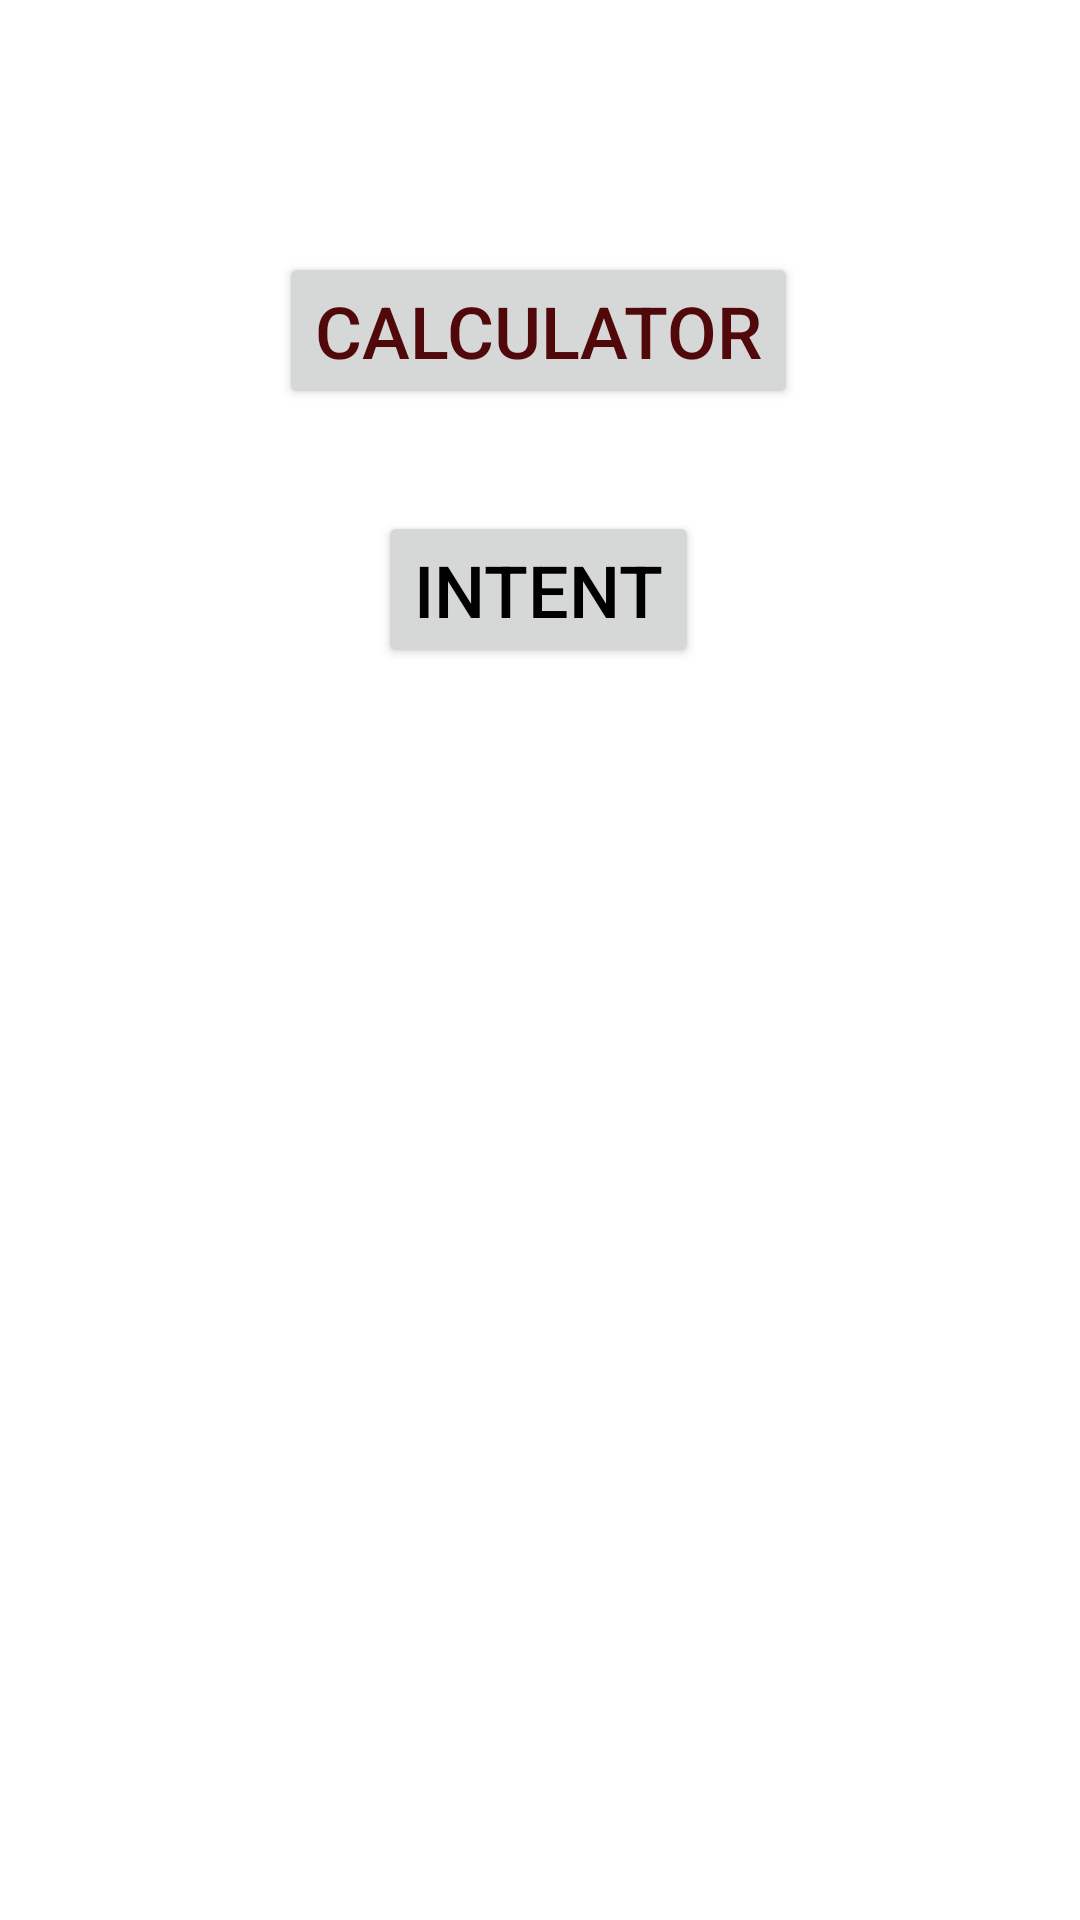

Produce the Android XML layout that renders to this screen, including the resource entries it uses.
<!-- AndroidManifest.xml: application theme Theme.Jocalc -->
<!-- res/layout/activity_main.xml -->
<?xml version="1.0" encoding="utf-8"?>
<androidx.constraintlayout.widget.ConstraintLayout xmlns:android="http://schemas.android.com/apk/res/android"
    xmlns:app="http://schemas.android.com/apk/res-auto"
    xmlns:tools="http://schemas.android.com/tools"
    android:layout_width="match_parent"
    android:layout_height="match_parent"
    tools:context=".MainActivity">

    <Button
        android:id="@+id/Btn_Calc"
        android:layout_width="wrap_content"
        android:layout_height="wrap_content"
        android:text="@string/calculator"
        android:textColor="#50080B"
        android:textColorHint="@color/white"
        android:textSize="24sp"
        app:layout_constraintBottom_toBottomOf="parent"
        app:layout_constraintEnd_toEndOf="parent"
        app:layout_constraintHorizontal_bias="0.498"
        app:layout_constraintStart_toStartOf="parent"
        app:layout_constraintTop_toTopOf="parent"
        app:layout_constraintVertical_bias="0.143" />

    <Button
        android:id="@+id/Btn_Web"
        android:layout_width="wrap_content"
        android:layout_height="wrap_content"
        android:layout_marginStart="161dp"
        android:layout_marginTop="317dp"
        android:layout_marginEnd="162dp"
        android:layout_marginBottom="362dp"
        android:text="@string/web"
        android:textColor="@color/black"
        android:textColorHint="@color/white"
        android:textSize="24sp"
        app:layout_constraintBottom_toBottomOf="parent"
        app:layout_constraintEnd_toEndOf="parent"
        app:layout_constraintStart_toStartOf="parent"
        app:layout_constraintTop_toTopOf="parent" />

    <Button
        android:id="@+id/Btn_Intent"
        android:layout_width="wrap_content"
        android:layout_height="wrap_content"
        android:text="@string/intent"
        android:textColor="@color/black"
        android:textColorHint="@color/white"
        android:textSize="24sp"
        app:layout_constraintBottom_toBottomOf="parent"
        app:layout_constraintEnd_toEndOf="parent"
        app:layout_constraintHorizontal_bias="0.498"
        app:layout_constraintStart_toStartOf="parent"
        app:layout_constraintTop_toTopOf="parent"
        app:layout_constraintVertical_bias="0.29" />

</androidx.constraintlayout.widget.ConstraintLayout>
<!-- resources referenced by this layout -->
<resources>
  <string name="calculator">Calculator</string>
  <string name="intent">intent</string>
  <string name="web">Web</string>
  <style name="Theme.Jocalc" parent="Theme.MaterialComponents.DayNight.DarkActionBar">
          
          <item name="colorPrimary">@color/purple_500</item>
          <item name="colorPrimaryVariant">@color/purple_700</item>
          <item name="colorOnPrimary">@color/white</item>
          
          <item name="colorSecondary">@color/teal_200</item>
          <item name="colorSecondaryVariant">@color/teal_700</item>
          <item name="colorOnSecondary">@color/black</item>
          
          <item name="android:statusBarColor">?attr/colorPrimaryVariant</item>
          
      </style>
  <!-- not gathered from this repository: default colours our renderer supplied (Android Studio template values) -->
  <color name="purple_500">#FF6200EE</color>
  <color name="purple_700">#FF3700B3</color>
  <color name="teal_200">#FF03DAC5</color>
  <color name="teal_700">#FF018786</color>
  <color name="black">#FF000000</color>
  <color name="white">#FFFFFFFF</color>
</resources>
